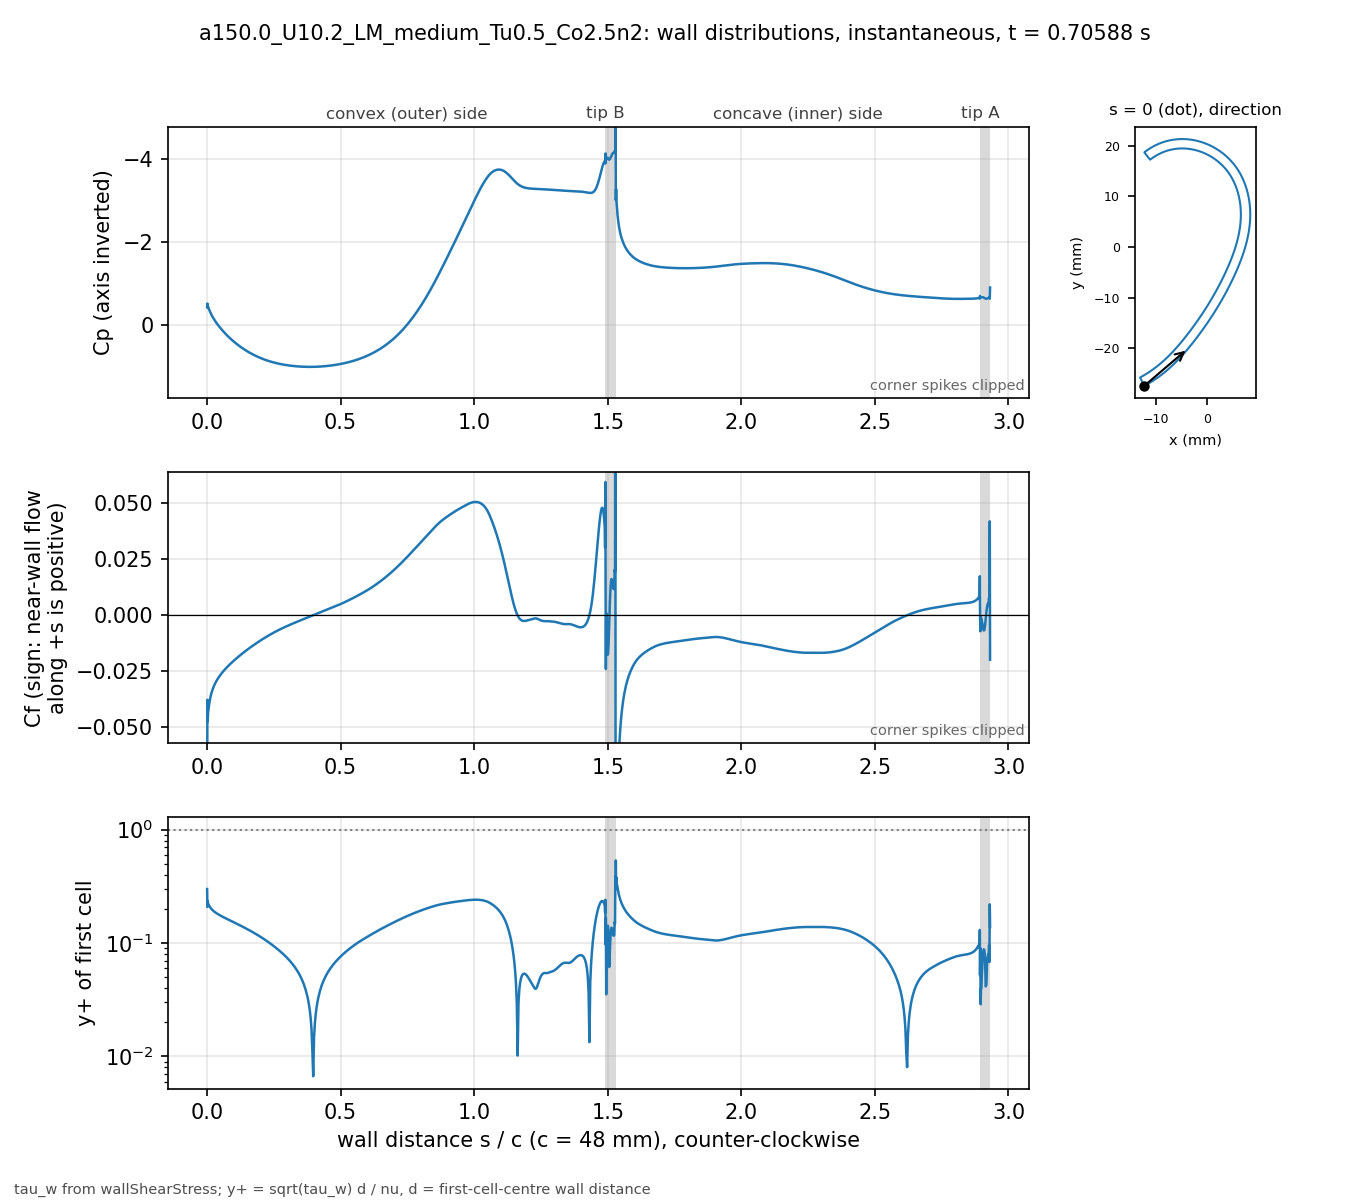

Source data for this figure (header and first rows):
# a150.0_U10.2_LM_medium_Tu0.5_Co2.5n2 t…, p_inf=0; Cf signed by near-wall flow dir…
patch, s_over_c, x_m, y_m, Cp, Cf, yplus, d_first_m
blade, 0.000000, -0.01234, -0.02743, -0.4194, -0.09206, 0.299, 2.0713e-06
blade, 0.001059, -0.0123, -0.02741, -0.5092, -0.03767, 0.2078, 2.2499e-06
blade, 0.002253, -0.01225, -0.02738, -0.4616, -0.0473, 0.2328, 2.2501e-06
blade, 0.003600, -0.01219, -0.02735, -0.4353, -0.04332, 0.2228, 2.2503e-06
blade, 0.005118, -0.01213, -0.02732, -0.4058, -0.04192, 0.2192, 2.2499e-06
blade, 0.006829, -0.01205, -0.02728, -0.377, -0.0402, 0.2146, 2.25e-06
blade, 0.008759, -0.01197, -0.02723, -0.3462, -0.03875, 0.2107, 2.2501e-06
blade, 0.01094, -0.01188, -0.02718, -0.313, -0.03735, 0.2069, 2.25e-06
blade, 0.01339, -0.01178, -0.02713, -0.2778, -0.03601, 0.2031, 2.2501e-06
blade, 0.01615, -0.01166, -0.02706, -0.241, -0.03473, 0.1995, 2.2498e-06
blade, 0.01918, -0.01154, -0.02699, -0.2039, -0.03354, 0.196, 2.2495e-06
blade, 0.0223, -0.01141, -0.02691, -0.1685, -0.03248, 0.1929, 2.2499e-06
blade, 0.02543, -0.01128, -0.02684, -0.1353, -0.03155, 0.1901, 2.2499e-06
blade, 0.02855, -0.01115, -0.02676, -0.1039, -0.03072, 0.1876, 2.2499e-06
blade, 0.03168, -0.01102, -0.02668, -0.07387, -0.02998, 0.1853, 2.2502e-06
blade, 0.0348, -0.01089, -0.0266, -0.04504, -0.02929, 0.1832, 2.2504e-06
blade, 0.03793, -0.01077, -0.02652, -0.01721, -0.02866, 0.1812, 2.2505e-06
blade, 0.04105, -0.01064, -0.02644, 0.009719, -0.02806, 0.1793, 2.2503e-06
blade, 0.04417, -0.01051, -0.02636, 0.03583, -0.0275, 0.1775, 2.2501e-06
blade, 0.0473, -0.01039, -0.02628, 0.06118, -0.02697, 0.1758, 2.2498e-06
blade, 0.05042, -0.01026, -0.0262, 0.08583, -0.02646, 0.1741, 2.2499e-06
blade, 0.05355, -0.01014, -0.02611, 0.1098, -0.02598, 0.1725, 2.25e-06
blade, 0.05667, -0.01001, -0.02603, 0.1332, -0.02551, 0.171, 2.2499e-06
blade, 0.05979, -0.009891, -0.02594, 0.156, -0.02506, 0.1695, 2.2498e-06
blade, 0.06292, -0.009768, -0.02586, 0.1782, -0.02463, 0.168, 2.2496e-06
blade, 0.06604, -0.009646, -0.02577, 0.1999, -0.02421, 0.1665, 2.2498e-06
blade, 0.06917, -0.009524, -0.02568, 0.2211, -0.0238, 0.1651, 2.2499e-06
blade, 0.07229, -0.009403, -0.02559, 0.2419, -0.0234, 0.1637, 2.2496e-06
blade, 0.07541, -0.009283, -0.0255, 0.2621, -0.02302, 0.1623, 2.2493e-06
blade, 0.07854, -0.009163, -0.02541, 0.282, -0.02264, 0.161, 2.2496e-06
blade, 0.08166, -0.009043, -0.02532, 0.3014, -0.02227, 0.1597, 2.2497e-06
blade, 0.08479, -0.008924, -0.02523, 0.3204, -0.0219, 0.1584, 2.2498e-06
blade, 0.08791, -0.008806, -0.02514, 0.339, -0.02154, 0.1571, 2.25e-06
blade, 0.09104, -0.008688, -0.02505, 0.3572, -0.02119, 0.1558, 2.2501e-06
blade, 0.09416, -0.008571, -0.02495, 0.375, -0.02085, 0.1546, 2.2502e-06
blade, 0.09728, -0.008454, -0.02486, 0.3925, -0.02051, 0.1533, 2.2503e-06
blade, 0.1004, -0.008338, -0.02477, 0.4096, -0.02017, 0.152, 2.2503e-06
blade, 0.1035, -0.008222, -0.02467, 0.4264, -0.01984, 0.1508, 2.2503e-06
blade, 0.1067, -0.008107, -0.02457, 0.4428, -0.01951, 0.1495, 2.2501e-06
blade, 0.1098, -0.007992, -0.02448, 0.4589, -0.01919, 0.1483, 2.2501e-06
blade, 0.1129, -0.007878, -0.02438, 0.4747, -0.01887, 0.1471, 2.2501e-06
blade, 0.116, -0.007764, -0.02428, 0.4902, -0.01856, 0.1458, 2.2501e-06
blade, 0.1192, -0.007651, -0.02418, 0.5053, -0.01825, 0.1446, 2.25e-06
blade, 0.1223, -0.007538, -0.02409, 0.5201, -0.01794, 0.1434, 2.2498e-06
blade, 0.1254, -0.007426, -0.02399, 0.5346, -0.01763, 0.1421, 2.2496e-06
blade, 0.1285, -0.007315, -0.02389, 0.5489, -0.01733, 0.1409, 2.2498e-06
blade, 0.1316, -0.007203, -0.02379, 0.5628, -0.01704, 0.1397, 2.2499e-06
blade, 0.1348, -0.007093, -0.02368, 0.5764, -0.01674, 0.1385, 2.2497e-06
blade, 0.1379, -0.006983, -0.02358, 0.5898, -0.01645, 0.1373, 2.2501e-06
blade, 0.141, -0.006873, -0.02348, 0.6029, -0.01616, 0.1361, 2.2501e-06
blade, 0.1441, -0.006764, -0.02338, 0.6157, -0.01588, 0.1349, 2.2501e-06
blade, 0.1473, -0.006656, -0.02327, 0.6282, -0.01559, 0.1337, 2.2504e-06
blade, 0.1504, -0.006547, -0.02317, 0.6404, -0.01531, 0.1325, 2.2503e-06
blade, 0.1535, -0.00644, -0.02307, 0.6524, -0.01504, 0.1313, 2.2502e-06
blade, 0.1566, -0.006333, -0.02296, 0.6642, -0.01476, 0.1301, 2.2501e-06
blade, 0.1598, -0.006226, -0.02285, 0.6756, -0.01449, 0.1288, 2.2498e-06
blade, 0.1629, -0.00612, -0.02275, 0.6869, -0.01422, 0.1277, 2.25e-06
blade, 0.166, -0.006014, -0.02264, 0.6978, -0.01396, 0.1265, 2.2501e-06
blade, 0.1691, -0.005909, -0.02254, 0.7086, -0.01369, 0.1253, 2.2498e-06
... 914 more rows
